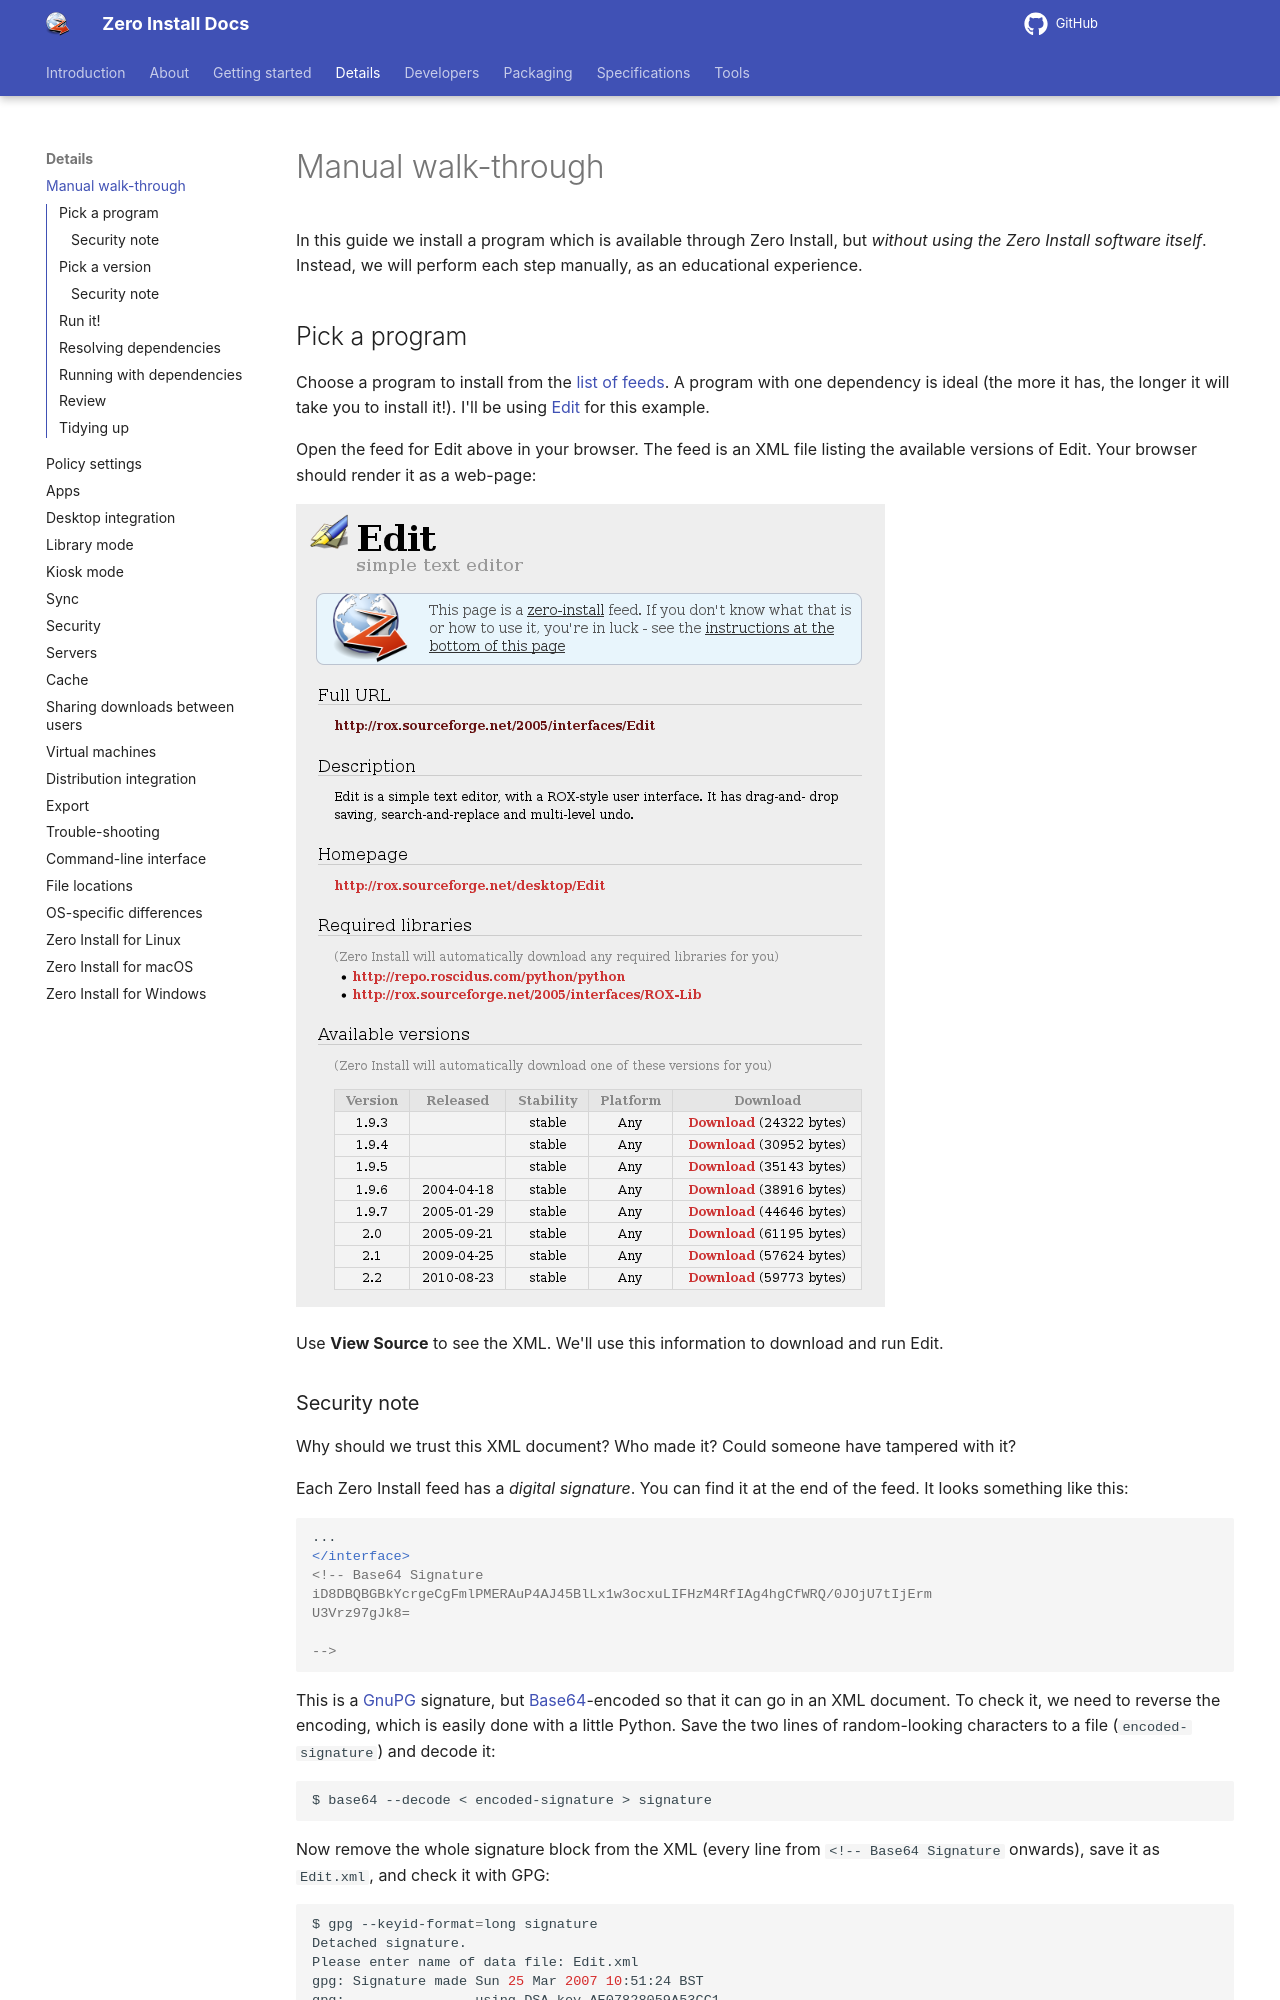

repository: 0install/docs · page: details/index.html · generator: mkdocs

# Manual walk-through

In this guide we install a program which is available through Zero Install, but _without using the Zero Install software itself_. Instead, we will perform each step manually, as an educational experience.

## Pick a program

Choose a program to install from the [list of feeds](https://apps.0install.net/). A program with one dependency is ideal (the more it has, the longer it will take you to install it!). I'll be using [Edit](http://rox.sourceforge.net/2005/interfaces/Edit) for this example.

Open the feed for Edit above in your browser. The feed is an XML file listing the available versions of Edit. Your browser should render it as a web-page:

[![Edit's web page](../img/screens/edit-xslt.png)](http://rox.sourceforge.net/2005/interfaces/Edit)

Use **View Source** to see the XML. We'll use this information to download and run Edit.

### Security note

Why should we trust this XML document? Who made it? Could someone have tampered with it?

Each Zero Install feed has a _digital signature_. You can find it at the end of the feed. It looks something like this:

```xml
...
</interface>
<!-- Base64 Signature
iD8DBQBGBkYcrgeCgFmlPMERAuP4AJ45BlLx1w3ocxuLIFHzM4RfIAg4hgCfWRQ/0JOjU7tIjErm
U3Vrz97gJk8=

-->
```

This is a [GnuPG](https://gnupg.org/) signature, but [Base64](https://en.wikipedia.org/wiki/Base64)-encoded so that it can go in an XML document. To check it, we need to reverse the encoding, which is easily done with a little Python. Save the two lines of random-looking characters to a file (`encoded-signature`) and decode it:

```shell
$ base64 --decode < encoded-signature > signature
```

Now remove the whole signature block from the XML (every line from `<!-- Base64 Signature` onwards), save it as `Edit.xml`, and check it with GPG:

```shell
$ gpg --keyid-format=long signature 
Detached signature.
Please enter name of data file: Edit.xml
gpg: Signature made Sun 25 Mar 2007 10:51:24 BST
gpg:                using DSA key AE07828059A53CC1
gpg: Good signature from "Thomas Leonard ...
```

If you don't have the feed author's key, you can get it from various places (in the normal way), or by fetching it from the same directory as the feed, e.g.:

```shell
$ wget http://rox.sourceforge.net/2005/interfaces/AE07828059A53CC1.gpg
$ gpg --import AE07828059A53CC1.gpg 
```

This all tells you that the XML file was created by the owner of the key and hasn't been tampered with. How you decide to trust the key itself is up to you, but one way is to check it using the default key information server:

```shell
$ gpg --with-colons --fingerprint AE07828059A53CC1 | grep fpr
fpr:::::::::92429807C9853C0744A68B9AAE07828059A53CC1:
$ wget -qO - https://keylookup.0install.net/key/92429807C9853C0744A68B9AAE07828059A53CC1
<?xml version="1.0" encoding="utf-8"?>
<key-lookup>
  <item vote="good">Thomas Leonard created Zero Install and ROX.
    This key is used to sign updates to the injector; you should accept it.
  </item>
  <item vote="good">This key belongs to a Debian Maintainer.</item>
</key-lookup>
```

In any case, you should make a note of which key was used so you can ensure it's the same later, when you check for updates.
